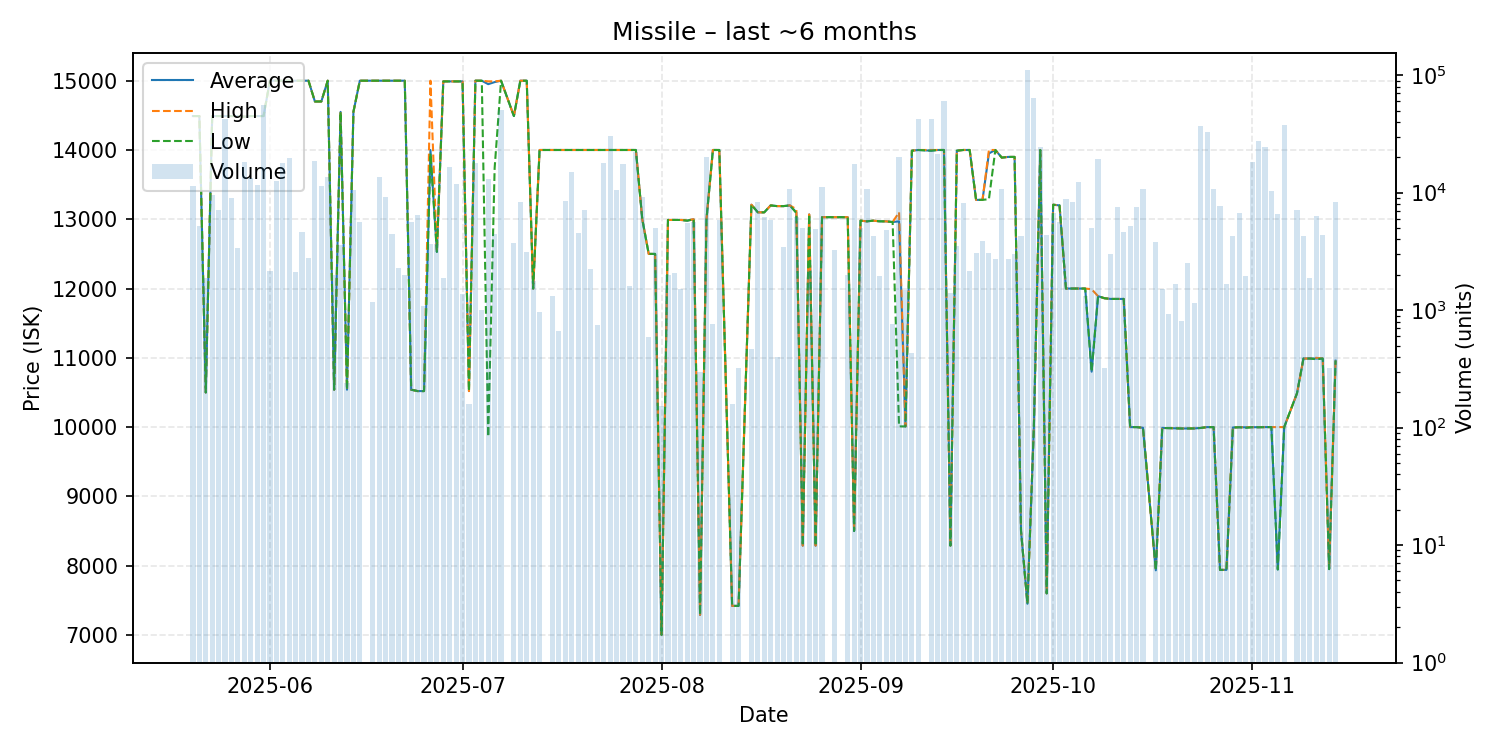

The file beside this chart, header and first rows:
date, average, highest, lowest, order_count, volume
2025-05-20, 14490, 14490, 14490, 3, 11455
2025-05-21, 14490, 14490, 14490, 2, 5160
2025-05-22, 10500, 10500, 10500, 2, 1880
2025-05-23, 14490, 14490, 14490, 11, 9482
2025-05-24, 14490, 14490, 14490, 4, 7153
2025-05-25, 14490, 14490, 14490, 18, 42442
2025-05-26, 14490, 14490, 14490, 9, 9072
2025-05-27, 14490, 14490, 14490, 5, 3382
2025-05-28, 14480, 14480, 14480, 9, 18398
2025-05-29, 14490, 14490, 14490, 7, 13256
2025-05-30, 14490, 14490, 14490, 6, 11555
2025-05-31, 14490, 14490, 14490, 6, 56160
2025-06-01, 15000, 15000, 15000, 3, 2147
2025-06-02, 15000, 15000, 15000, 5, 12472
2025-06-03, 15000, 15000, 15000, 4, 17960
2025-06-04, 15000, 15000, 15000, 6, 19711
2025-06-05, 15000, 15000, 15000, 2, 2120
2025-06-06, 15000, 15000, 15000, 2, 4640
2025-06-07, 15000, 15000, 15000, 5, 2760
2025-06-08, 14700, 14700, 14700, 7, 18445
2025-06-09, 14700, 14700, 14700, 4, 11480
2025-06-10, 15000, 15000, 15000, 6, 13560
2025-06-11, 10540, 10540, 10540, 2, 2000
2025-06-12, 14550, 14550, 14550, 4, 3558
2025-06-13, 10540, 10540, 10540, 1, 240
2025-06-14, 14550, 14550, 14550, 8, 10452
2025-06-15, 15000, 15000, 15000, 6, 5584
2025-06-17, 15000, 15000, 15000, 4, 1180
2025-06-18, 15000, 15000, 15000, 1, 13500
2025-06-19, 15000, 15000, 15000, 4, 9235
2025-06-20, 15000, 15000, 15000, 4, 4460
2025-06-21, 15000, 15000, 15000, 5, 2300
2025-06-22, 15000, 15000, 15000, 2, 2000
2025-06-23, 10540, 10540, 10540, 9, 5612
2025-06-24, 10520, 10520, 10520, 6, 6440
2025-06-25, 10520, 10520, 10520, 3, 1080
2025-06-26, 14000, 15000, 13950, 6, 3691
2025-06-27, 12530, 12530, 12530, 4, 3633
2025-06-28, 14990, 14990, 14990, 7, 1864
2025-06-29, 14990, 14990, 14990, 10, 16446
2025-06-30, 14990, 14990, 14990, 6, 11754
2025-07-01, 14990, 14990, 14990, 3, 1361
2025-07-02, 10520, 10520, 10520, 1, 160
2025-07-03, 15000, 15000, 15000, 7, 17976
2025-07-04, 15000, 15000, 15000, 1, 1000
2025-07-05, 14950, 14990, 9862, 8, 13093
2025-07-06, 14980, 14990, 13740, 7, 4455
2025-07-07, 15000, 15000, 15000, 4, 50160
2025-07-09, 14490, 14490, 14490, 5, 3740
2025-07-10, 15000, 15000, 15000, 8, 8258
2025-07-11, 15000, 15000, 15000, 7, 3140
2025-07-12, 12000, 12000, 12000, 2, 1759
2025-07-13, 14000, 14000, 14000, 5, 960
2025-07-15, 14000, 14000, 14000, 4, 1320
2025-07-16, 14000, 14000, 14000, 3, 660
2025-07-17, 14000, 14000, 14000, 10, 8445
2025-07-18, 14000, 14000, 14000, 7, 15101
2025-07-19, 14000, 14000, 14000, 4, 4500
2025-07-20, 14000, 14000, 14000, 5, 7100
2025-07-21, 14000, 14000, 14000, 2, 2240
... 109 more rows
